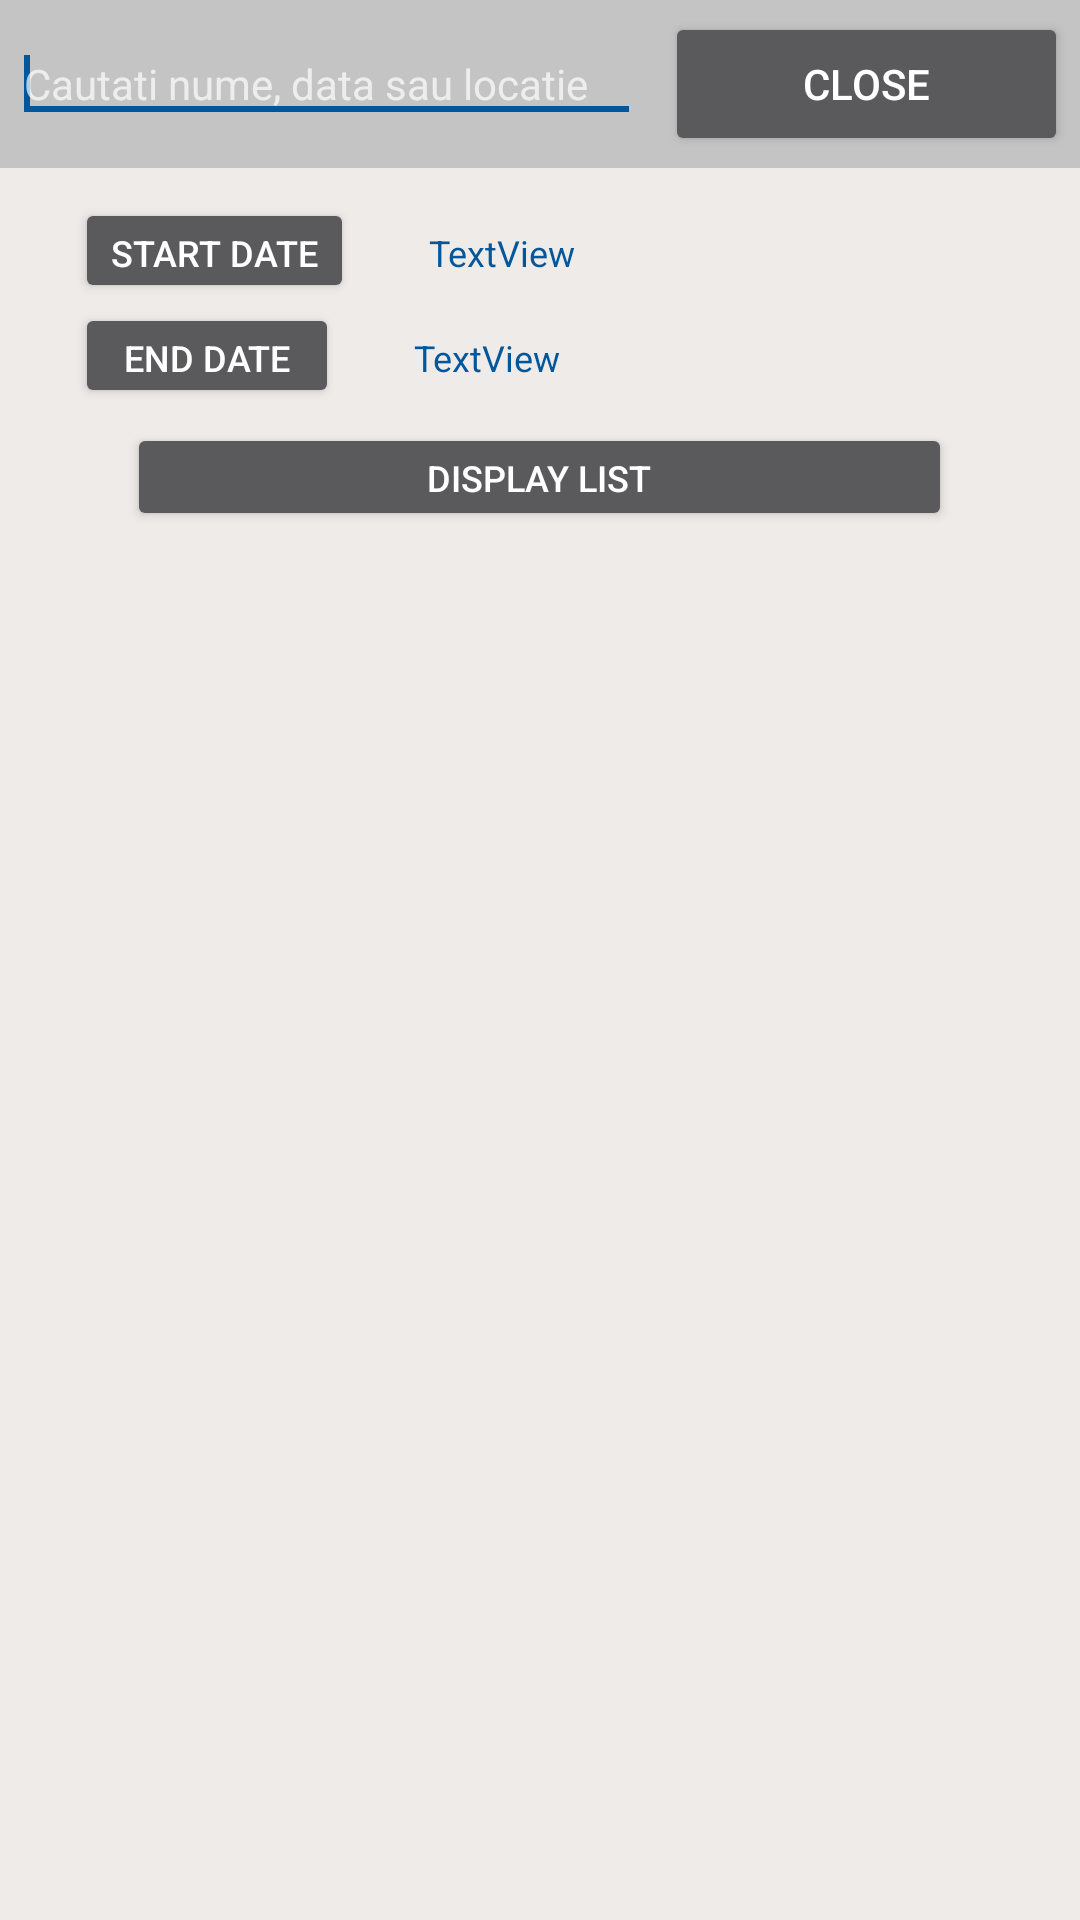

Reconstruct the res/layout file that produces this screen, plus the resources it refers to.
<!-- AndroidManifest.xml: application theme AppThemeDark -->
<!-- res/layout/datet_layout.xml -->
<?xml version="1.0" encoding="utf-8"?>
<LinearLayout
  xmlns:android="http://schemas.android.com/apk/res/android"
  android:orientation="vertical"
  android:layout_width="match_parent"
  android:layout_height="match_parent"
    android:background="@color/background">

  <LinearLayout
        android:id="@+id/search_layout"
        android:layout_width="match_parent"
        android:layout_height="wrap_content"
        android:background="@color/background_search_box" >

        <EditText
            android:id="@+id/search_string"
            android:layout_width="wrap_content"
            android:layout_height="wrap_content"
            android:textSize="14sp"
            android:layout_margin="4dp"
            android:layout_weight="1"
            android:ems="10"
            android:hint="Cautati nume, data sau locatie" >

            <requestFocus />
        </EditText>

        <Button
            android:id="@+id/search_close_button"
            android:layout_margin="4dp"
            android:layout_width="wrap_content"
            android:layout_height="wrap_content"
            android:layout_weight="1"
            android:text="@string/button_close_search" />

    </LinearLayout>


    <LinearLayout
     android:layout_width="match_parent"
     android:layout_height="wrap_content"
     android:layout_marginTop="10dp"
     android:orientation="vertical" >

     <LinearLayout
         android:layout_width="match_parent"
         android:layout_height="wrap_content"
         android:weightSum="1">

         <Button
             android:id="@+id/pick1"
             android:layout_width="wrap_content"
             android:layout_height="35dp"
             android:layout_marginLeft="25dp"
             android:text="@string/button_pick_first_date"
             android:textSize="12sp" />

         <TextView
             android:id="@+id/text1"
             android:layout_width="wrap_content"
             android:layout_height="wrap_content"
             android:layout_marginLeft="25dp"
             android:text="TextView"
             android:textColor="@color/text_other"
             android:textSize="12sp" />

     </LinearLayout>

 </LinearLayout>

 <LinearLayout
     android:layout_width="match_parent"
     android:layout_height="wrap_content" >

     <LinearLayout
         android:layout_width="wrap_content"
         android:layout_height="match_parent"
         android:weightSum="1">

         <Button
             android:id="@+id/pick2"
             android:layout_width="wrap_content"
             android:layout_height="35dp"
             android:layout_marginLeft="25dp"
             android:text="@string/button_pick_second_date"
             android:textSize="12sp" />

         <TextView
             android:id="@+id/text2"
             android:layout_width="wrap_content"
             android:layout_height="wrap_content"
             android:layout_marginLeft="25dp"
             android:text="TextView"
             android:textColor="@color/text_other"
             android:textSize="12sp" />

     </LinearLayout>

 </LinearLayout>

 <LinearLayout
     android:layout_width="match_parent"
     android:layout_height="wrap_content"
     android:orientation="vertical" >

     <Button
         android:id="@+id/show"
         android:layout_width="wrap_content"
         android:layout_height="36dp"
         android:layout_gravity="center_horizontal"
         android:layout_marginTop="5dp"
         android:paddingLeft="100dp"
         android:paddingRight="100dp"
         android:text="@string/button_done"
         android:textSize="12sp" />

 </LinearLayout>

    <ImageView
        android:layout_width="wrap_content"
        android:layout_height="wrap_content"
        android:id="@+id/statusImage"
        android:layout_gravity="center_horizontal"
        android:paddingLeft="65dp"
        android:paddingRight="65dp" />

    <ListView
        android:id="@+id/listView1"
        android:layout_width="fill_parent"
        android:layout_height="fill_parent"
        android:divider="@color/list_divider"
        android:dividerHeight="2px"
        android:layout_weight="1"
        android:choiceMode="singleChoice"
        android:clickable="false"
        android:drawSelectorOnTop="false"
        android:longClickable="false"
        android:paddingLeft="10dp"
        android:paddingRight="10dp">
    </ListView>
 
</LinearLayout>
<!-- resources referenced by this layout -->
<resources>
  <color name="background">#efebe9</color>
  <color name="background_search_box">#c4c4c4</color>
  <color name="list_divider">#bdbdbd</color>
  <color name="text_other">#01579b</color>
  <string name="button_close_search">Close</string>
  <string name="button_done">Display list</string>
  <string name="button_pick_first_date">Start date</string>
  <string name="button_pick_second_date">End date</string>
  <style name="AppThemeDark" parent="Theme.AppCompat.NoActionBar">
          <item name="alertDialogTheme">@style/AppCompatAlertDialogStyle</item>
          <item name="colorPrimary">@color/ColorPrimary_dark</item>
          <item name="colorPrimaryDark">@color/ColorPrimaryDark_dark</item>
          <item name="android:textColorSecondary">@color/pref_text_description</item>
          <item name="background">@color/background_dark</item>
          <item name="backgroundListItem">@color/background_list_item_dark</item>
          <item name="backgroundSearchBox">@color/background_search_box_dark</item>
          <item name="listTextMain">@color/list_text_main_dark</item>
          <item name="listText">@color/list_text_dark</item>
          <item name="listTextTime">@color/list_text_time_dark</item>
          <item name="listDivider">@color/list_divider_dark</item>
          <item name="tutorialText">@color/tutorial_text_dark</item>
          <item name="tutorialHeader">@color/tutorial_header_dark</item>
          <item name="aboutTextColor">@color/about_text_color_dark</item>
          <item name="colorAccent">@color/ColorPrimary</item>
      </style>
  <style name="AppCompatAlertDialogStyle" parent="Theme.AppCompat.Light.Dialog.Alert">
          <item name="colorAccent">@color/ColorPrimaryDark</item>
          <item name="android:textColorPrimary">#000000</item>
          <item name="background">@color/default_white</item>
      </style>
  <color name="ColorPrimary_dark">#ffffff</color>
  <color name="ColorPrimaryDark_dark">#000000</color>
  <color name="pref_text_description">#5b5b5b</color>
  <color name="background_dark">#000000</color>
  <color name="background_list_item_dark">#151616</color>
  <color name="background_search_box_dark">#272929</color>
  <color name="list_text_main_dark">#64e0f5</color>
  <color name="list_text_dark">#2aa5da</color>
  <color name="list_text_time_dark">#9e9e9e</color>
  <color name="list_divider_dark">#3a3a40</color>
  <color name="tutorial_text_dark">#ffffff</color>
  <color name="tutorial_header_dark">#ffffff</color>
  <color name="about_text_color_dark">#ffffff</color>
  <color name="ColorPrimary">#01579b</color>
  <color name="ColorPrimaryDark">#072980</color>
  <color name="default_white">#ffffff</color>
</resources>
